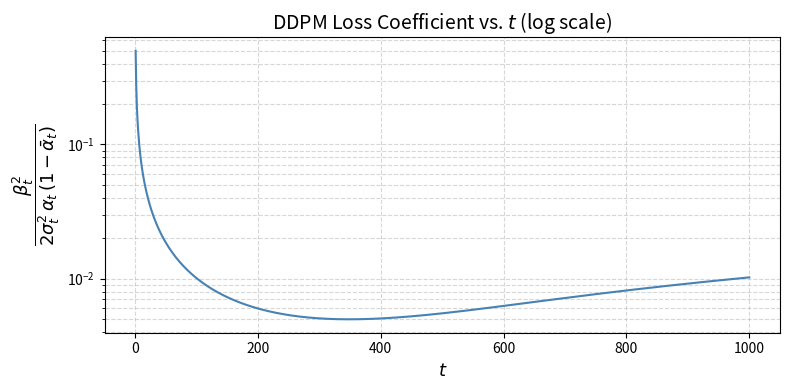

This chart was generated by the following Python code:
"""
scripts/plot_coefficient.py  —  Part 1.8
=========================================
Plot the DDPM loss coefficient
    β_t² / (2 σ_t² α_t (1 - ᾱ_t))
vs. t on a log-scale y-axis.

Usage::
    python scripts/plot_coefficient.py --T 1000 --beta_start 1e-4 --beta_end 0.02
"""

import argparse
import matplotlib.pyplot as plt
import numpy as np


def linear_schedule(T: int, beta_start: float, beta_end: float):
    return np.linspace(beta_start, beta_end, T)


def main():
    parser = argparse.ArgumentParser()
    parser.add_argument("--T",          type=int,   default=1000)
    parser.add_argument("--beta_start", type=float, default=1e-4)
    parser.add_argument("--beta_end",   type=float, default=0.02)
    parser.add_argument("--out",        type=str,   default="coefficient_plot.png")
    args = parser.parse_args()

    T = args.T
    betas = linear_schedule(T, args.beta_start, args.beta_end)    # shape (T,)
    alphas = 1.0 - betas                                           # α_t = 1 - β_t
    alpha_bars = np.cumprod(alphas)                                # ᾱ_t = Π_{s=1}^t α_s

    # σ_t² = β_t  (the simplified choice used in DDPM simplified objective)
    sigma_sq = betas

    # Coefficient: β_t² / (2 σ_t² α_t (1 - ᾱ_t))
    # Note: σ_t² = β_t, so β_t² / (2 β_t α_t (1 - ᾱ_t)) = β_t / (2 α_t (1 - ᾱ_t))
    coeff = betas ** 2 / (2.0 * sigma_sq * alphas * (1.0 - alpha_bars))

    t_vals = np.arange(1, T + 1)

    fig, ax = plt.subplots(figsize=(8, 4))
    ax.semilogy(t_vals, coeff, linewidth=1.5, color="steelblue")
    ax.set_xlabel("$t$", fontsize=13)
    ax.set_ylabel(
        r"$\dfrac{\beta_t^2}{2\sigma_t^2\,\alpha_t\,(1-\bar\alpha_t)}$",
        fontsize=13,
    )
    ax.set_title("DDPM Loss Coefficient vs. $t$ (log scale)", fontsize=14)
    ax.grid(True, which="both", linestyle="--", alpha=0.5)
    fig.tight_layout()
    fig.savefig(args.out, dpi=150)
    print(f"Saved coefficient plot to {args.out}")


if __name__ == "__main__":
    main()
